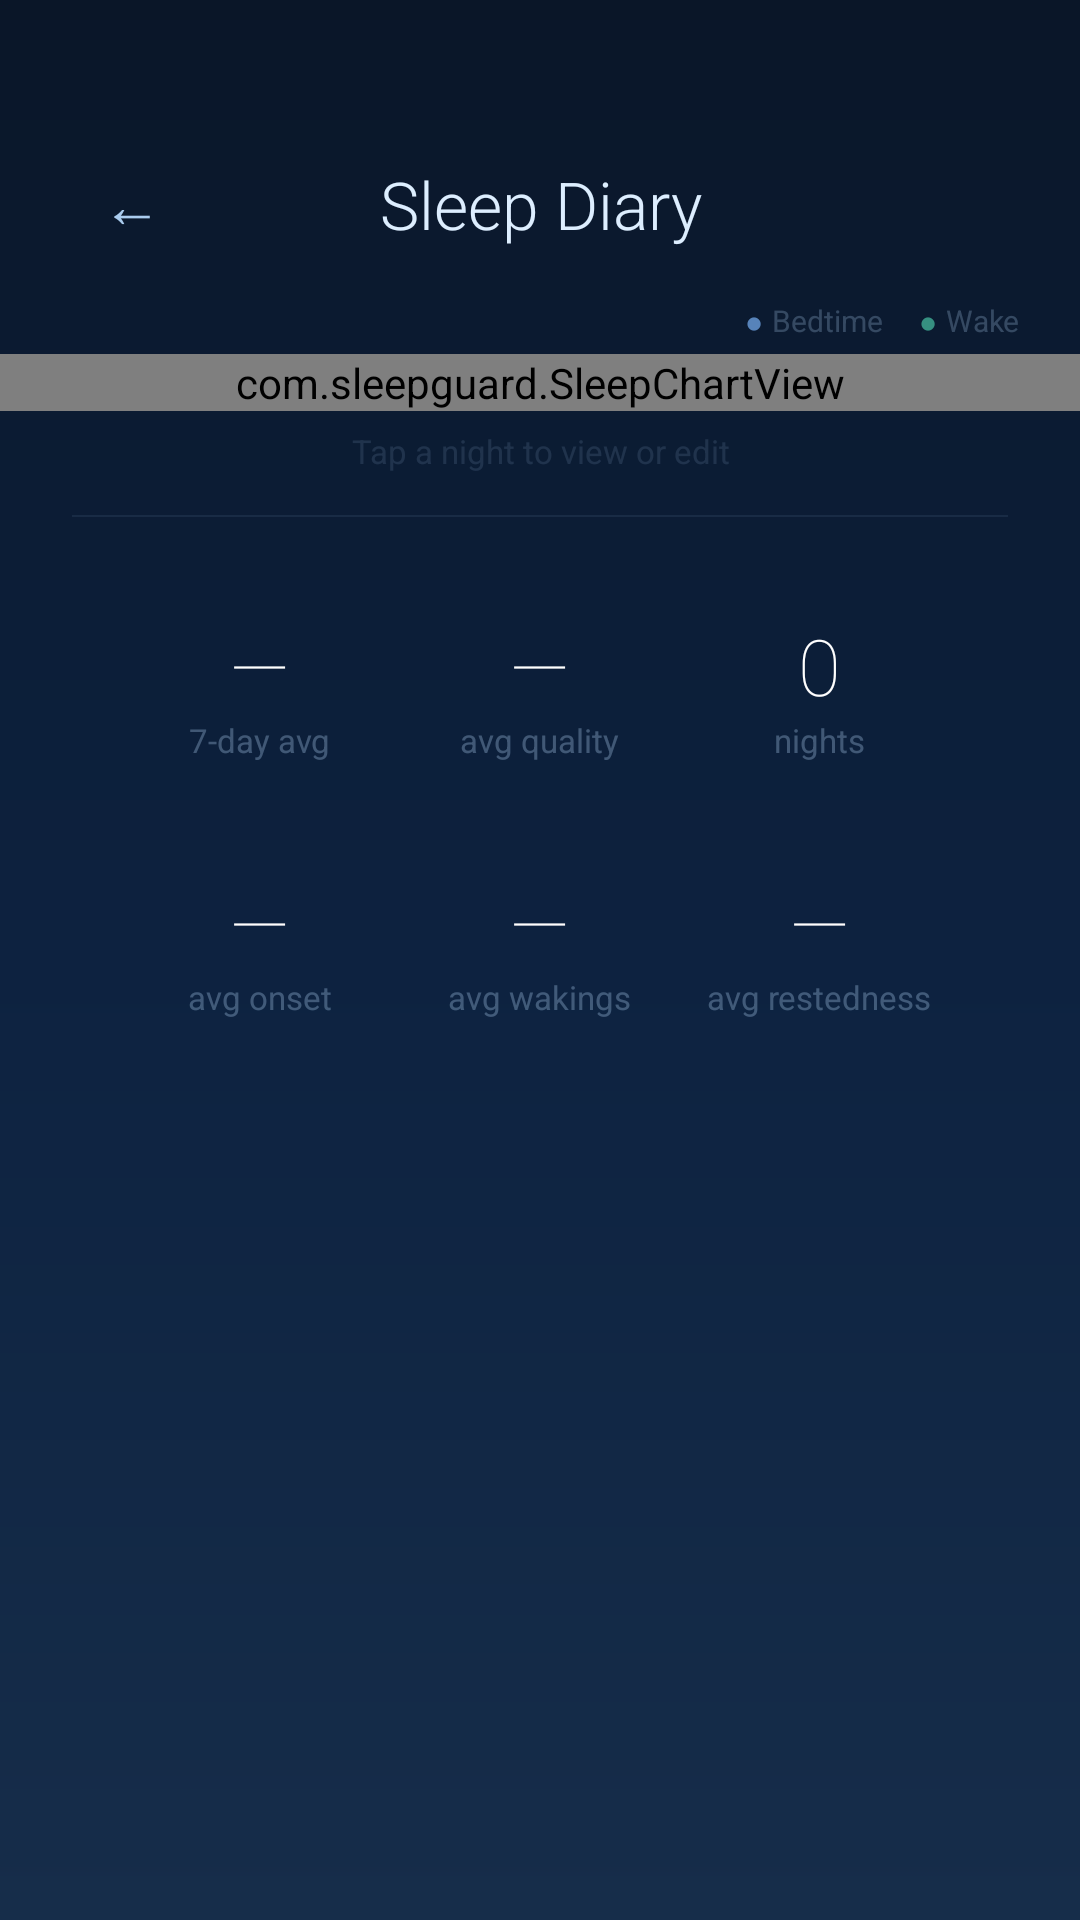

The Android layout XML behind this screen, and the referenced resources:
<!-- AndroidManifest.xml: application theme Theme.SleepGuard -->
<!-- res/layout/activity_sleep_log.xml -->
<?xml version="1.0" encoding="utf-8"?>
<androidx.core.widget.NestedScrollView
    xmlns:android="http://schemas.android.com/apk/res/android"
    android:layout_width="match_parent"
    android:layout_height="match_parent"
    android:background="@drawable/bg_night_gradient"
    android:fillViewport="true">

    <LinearLayout
        android:orientation="vertical"
        android:layout_width="match_parent"
        android:layout_height="wrap_content">

        
        <LinearLayout
            android:orientation="horizontal"
            android:gravity="center_vertical"
            android:paddingTop="48dp"
            android:paddingBottom="12dp"
            android:paddingStart="24dp"
            android:paddingEnd="24dp"
            android:layout_width="match_parent"
            android:layout_height="wrap_content">

            <TextView
                android:id="@+id/btnBack"
                android:layout_width="40dp"
                android:layout_height="40dp"
                android:text="←"
                android:textSize="20sp"
                android:textColor="#FFAACCEE"
                android:gravity="center"
                android:focusable="true"
                android:clickable="true" />

            <TextView
                android:layout_width="0dp"
                android:layout_height="wrap_content"
                android:layout_weight="1"
                android:text="Sleep Diary"
                android:textSize="22sp"
                android:textColor="#FFDDEEFF"
                android:gravity="center"
                android:fontFamily="sans-serif-light" />

            <View android:layout_width="40dp" android:layout_height="40dp" />
        </LinearLayout>

        
        <LinearLayout
            android:orientation="horizontal"
            android:gravity="center_vertical|end"
            android:paddingEnd="20dp"
            android:paddingBottom="4dp"
            android:layout_width="match_parent"
            android:layout_height="wrap_content">

            <TextView
                android:layout_width="wrap_content"
                android:layout_height="wrap_content"
                android:text="●"
                android:textSize="10sp"
                android:textColor="#AA7EB8FF"
                android:layout_marginEnd="3dp" />
            <TextView
                android:layout_width="wrap_content"
                android:layout_height="wrap_content"
                android:text="Bedtime"
                android:textSize="10sp"
                android:textColor="#44AACCEE"
                android:layout_marginEnd="12dp" />

            <TextView
                android:layout_width="wrap_content"
                android:layout_height="wrap_content"
                android:text="●"
                android:textSize="10sp"
                android:textColor="#AA4DCCAA"
                android:layout_marginEnd="3dp" />
            <TextView
                android:layout_width="wrap_content"
                android:layout_height="wrap_content"
                android:text="Wake"
                android:textSize="10sp"
                android:textColor="#44AACCEE" />

        </LinearLayout>

        
        <com.sleepguard.SleepChartView
            android:id="@+id/sleepChart"
            android:layout_width="match_parent"
            android:layout_height="wrap_content"
            android:paddingStart="12dp"
            android:paddingEnd="12dp" />

        
        <TextView
            android:layout_width="match_parent"
            android:layout_height="wrap_content"
            android:text="Tap a night to view or edit"
            android:textSize="11sp"
            android:textColor="#22AACCEE"
            android:gravity="center"
            android:paddingTop="6dp"
            android:paddingBottom="2dp" />

        
        <View
            android:layout_width="match_parent"
            android:layout_height="0.5dp"
            android:layout_marginTop="12dp"
            android:layout_marginStart="24dp"
            android:layout_marginEnd="24dp"
            android:background="#15AACCEE" />

        
        <androidx.recyclerview.widget.RecyclerView
            android:id="@+id/recyclerDays"
            android:layout_width="match_parent"
            android:layout_height="wrap_content"
            android:nestedScrollingEnabled="false"
            android:clipToPadding="false" />

        
        <TextView
            android:id="@+id/tvEmptyState"
            android:layout_width="match_parent"
            android:layout_height="wrap_content"
            android:visibility="gone"
            android:text="No sleep sessions yet.\nActivate SleepGuard tonight to start tracking."
            android:textSize="14sp"
            android:textColor="#44AACCEE"
            android:gravity="center"
            android:padding="32dp" />

        
        <LinearLayout
            android:orientation="horizontal"
            android:background="@drawable/bg_settings_panel"
            android:padding="16dp"
            android:layout_marginTop="16dp"
            android:layout_marginStart="24dp"
            android:layout_marginEnd="24dp"
            android:layout_width="match_parent"
            android:layout_height="wrap_content">

            <LinearLayout android:orientation="vertical" android:gravity="center" android:layout_width="0dp" android:layout_height="wrap_content" android:layout_weight="1">
                <TextView android:id="@+id/tvStat1" android:layout_width="wrap_content" android:layout_height="wrap_content" android:text="—" android:textSize="26sp" android:textColor="#FFFFFFFF" android:fontFamily="sans-serif-thin" />
                <TextView android:layout_width="wrap_content" android:layout_height="wrap_content" android:text="7-day avg" android:textSize="11sp" android:textColor="#55AACCEE" />
            </LinearLayout>

            <LinearLayout android:orientation="vertical" android:gravity="center" android:layout_width="0dp" android:layout_height="wrap_content" android:layout_weight="1">
                <TextView android:id="@+id/tvStat2" android:layout_width="wrap_content" android:layout_height="wrap_content" android:text="—" android:textSize="26sp" android:textColor="#FFFFFFFF" android:fontFamily="sans-serif-thin" />
                <TextView android:layout_width="wrap_content" android:layout_height="wrap_content" android:text="avg quality" android:textSize="11sp" android:textColor="#55AACCEE" />
            </LinearLayout>

            <LinearLayout android:orientation="vertical" android:gravity="center" android:layout_width="0dp" android:layout_height="wrap_content" android:layout_weight="1">
                <TextView android:id="@+id/tvStat3" android:layout_width="wrap_content" android:layout_height="wrap_content" android:text="0" android:textSize="26sp" android:textColor="#FFFFFFFF" android:fontFamily="sans-serif-thin" />
                <TextView android:layout_width="wrap_content" android:layout_height="wrap_content" android:text="nights" android:textSize="11sp" android:textColor="#55AACCEE" />
            </LinearLayout>
        </LinearLayout>

        
        <LinearLayout
            android:orientation="horizontal"
            android:background="@drawable/bg_settings_panel"
            android:padding="16dp"
            android:layout_marginTop="4dp"
            android:layout_marginBottom="32dp"
            android:layout_marginStart="24dp"
            android:layout_marginEnd="24dp"
            android:layout_width="match_parent"
            android:layout_height="wrap_content">

            <LinearLayout android:orientation="vertical" android:gravity="center" android:layout_width="0dp" android:layout_height="wrap_content" android:layout_weight="1">
                <TextView android:id="@+id/tvStat4" android:layout_width="wrap_content" android:layout_height="wrap_content" android:text="—" android:textSize="26sp" android:textColor="#FFFFFFFF" android:fontFamily="sans-serif-thin" />
                <TextView android:layout_width="wrap_content" android:layout_height="wrap_content" android:text="avg onset" android:textSize="11sp" android:textColor="#55AACCEE" />
            </LinearLayout>

            <LinearLayout android:orientation="vertical" android:gravity="center" android:layout_width="0dp" android:layout_height="wrap_content" android:layout_weight="1">
                <TextView android:id="@+id/tvStat5" android:layout_width="wrap_content" android:layout_height="wrap_content" android:text="—" android:textSize="26sp" android:textColor="#FFFFFFFF" android:fontFamily="sans-serif-thin" />
                <TextView android:layout_width="wrap_content" android:layout_height="wrap_content" android:text="avg wakings" android:textSize="11sp" android:textColor="#55AACCEE" />
            </LinearLayout>

            <LinearLayout android:orientation="vertical" android:gravity="center" android:layout_width="0dp" android:layout_height="wrap_content" android:layout_weight="1">
                <TextView android:id="@+id/tvStat6" android:layout_width="wrap_content" android:layout_height="wrap_content" android:text="—" android:textSize="26sp" android:textColor="#FFFFFFFF" android:fontFamily="sans-serif-thin" />
                <TextView android:layout_width="wrap_content" android:layout_height="wrap_content" android:text="avg restedness" android:textSize="11sp" android:textColor="#55AACCEE" />
            </LinearLayout>
        </LinearLayout>

    </LinearLayout>
</androidx.core.widget.NestedScrollView>
<!-- resources referenced by this layout -->
<resources>
  <!-- drawable bg_night_gradient (drawable) -->
  <?xml version="1.0" encoding="utf-8"?>
  <shape xmlns:android="http://schemas.android.com/apk/res/android">
      <gradient
          android:type="linear"
          android:angle="270"
          android:startColor="#0A1628"
          android:centerColor="#0D2240"
          android:endColor="#162D4A" />
  </shape>
  <style name="Theme.SleepGuard" parent="Theme.AppCompat.DayNight.DarkActionBar">
          <item name="colorPrimary">#2E6FD9</item>
          <item name="colorPrimaryDark">#0D1B3E</item>
          <item name="colorAccent">#7EB8FF</item>
          <item name="windowNoTitle">true</item>
          <item name="windowActionBar">false</item>
      </style>
</resources>
